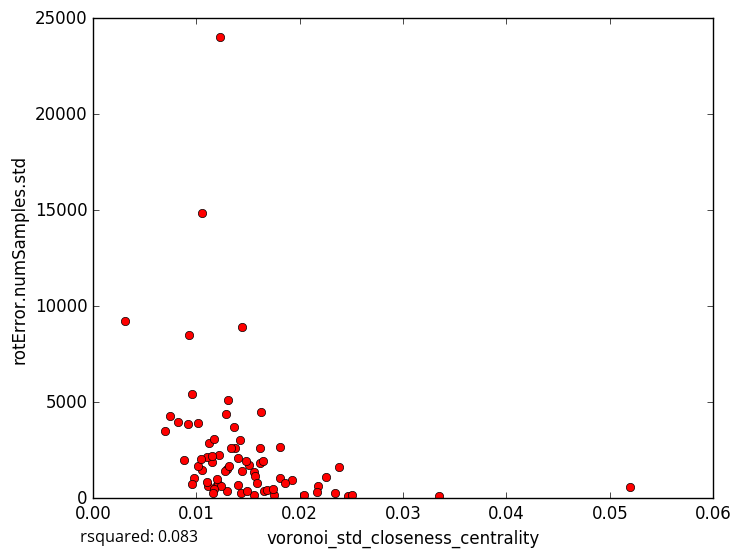

The data file committed next to this chart (first rows):
voronoi_std_closeness_centrality, rotError.numSamples.std
0.0162, 4497
0.01807, 1069
0.01435, 257.9
0.03349, 141.9
0.0204, 182.9
0.01218, 2244
0.01017, 3936
0.01118, 2875
0.013, 363.8
0.01559, 147.3
0.01619, 2626
0.02465, 108.1
0.02254, 1084
0.01752, 180.8
0.02342, 273.7
0.02178, 643
0.01202, 702.5
0.01292, 1510
0.01057, 14873
0.0121, 720.8
0.003107, 9226
0.01418, 3023
0.01807, 2651
0.01224, 24044
0.02379, 1616
0.0144, 8919
0.01512, 1726
0.01153, 1863
0.0111, 624.2
0.01239, 620.5
0.01101, 857
0.01303, 5104
0.008752, 1966
0.009768, 1057
0.0105, 1484
0.008167, 3961
0.02504, 165.8
0.01102, 2139
0.01277, 1429
0.01928, 968.2
0.009527, 5433
0.00914, 3843
0.01618, 1817
0.01403, 691.5
0.009282, 8506
0.01366, 3723
0.01646, 1936
0.01287, 4393
0.01319, 1687
0.01405, 2072
0.0165, 383.6
0.01855, 786.7
0.01478, 1918
0.01151, 2175
0.009557, 748.4
0.01368, 2609
0.0156, 1354
0.0117, 490.1
0.01687, 432.5
0.01742, 473.1
... 18 more rows
